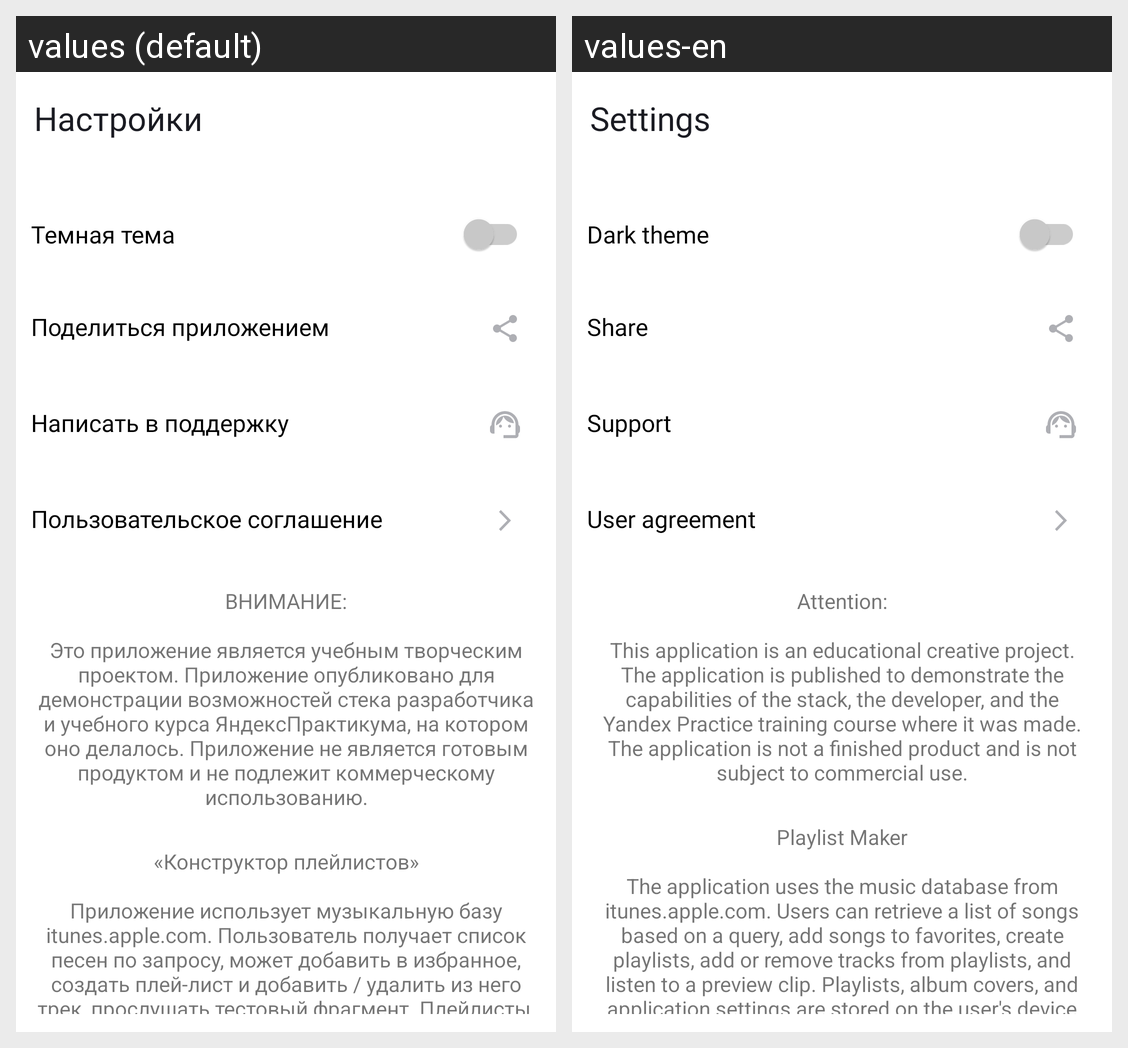

The Android screen above is rendered under two locales of the same app. Produce the string resources it draws, with the default and per-locale values.
Android screen res/layout/fragment_settings.xml rendered under 2 locales, left to right: values (default), values-en. Device: Nexus 5 (rendered at 1080×1920; each locale shown at half size, 540×960, under a caption strip naming it); theme Theme.PlaylistMaker.
Strings drawn on this screen, with the default value and each locale's value (text and hints the layout hard-codes, and strings that could not be matched under every locale, appear in the picture but are not listed):

button_settings
  values: Настройки
  values-en: Settings

dark_theme
  values: Темная тема
  values-en: Dark theme

share
  values: Поделиться приложением
  values-en: Share

support
  values: Написать в поддержку
  values-en: Support

user_agreement
  values: Пользовательское соглашение
  values-en: User agreement

about_this_app2
  values: ВНИМАНИЕ:
      
      Это приложение является учебным творческим проектом. Приложение опубликовано для демонстрации возможностей стека разработчика и учебного курса ЯндексПрактикума, на котором оно делалось. Приложение не является готовым продуктом и не подлежит коммерческому использованию.
  values-en: Attention:
      
      This application is an educational creative project. The application is published to demonstrate the capabilities of the stack, the developer, and the Yandex Practice training course where it was made. The application is not a finished product and is not subject to commercial use.

about_this_app
  values: «Конструктор плейлистов»
      
      Приложение использует музыкальную базу itunes.apple.com. Пользователь получает список песен по запросу, может добавить в избранное, создать плей-лист и добавить / удалить из него трек, прослушать тестовый фрагмент. Плейлисты, обложки и настройки приложения сохраняются на устройстве пользователя по стредствам БД Room.
      Stack: Kotlin, MVVM, Koin, SingleActivity(+Fragments), …[clipped]
  values-en: Playlist Maker
      
      The application uses the music database from itunes.apple.com. Users can retrieve a list of songs based on a query, add songs to favorites, create playlists, add or remove tracks from playlists, and listen to a preview clip. Playlists, album covers, and application settings are stored on the user's device using Room database.
      Stack: Kotlin, MVVM, Koin, SingleActivity (+Fragments), …[clipped]
